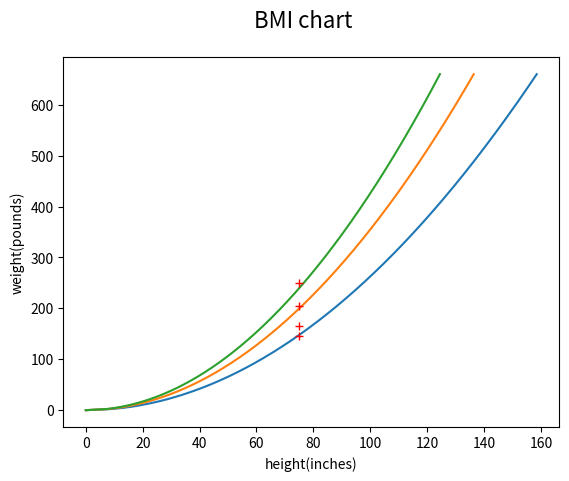

The matplotlib source for this figure:
import matplotlib

import matplotlib.pyplot as plt

def underweight(weight):
    height = (weight/18.5) ** 0.5
    return height

def normalweight(weight):
    height = (weight/25)** 0.5
    return height

def overweight(weight):
    height = (weight/30) ** 0.5
    return height




def bmi_graph():
    weight1 = []
    height1 = []
    weight2 = []
    height2 = []
    weight3 = []
    height3 = []
    for x in range(0, 301):
        weight1.append(x*2.2)

    for x in range(0, 301):
        height1.append(underweight(x)*39.37)

    for x in range(0, 301):
        height2.append(normalweight(x)*39.37)

    for x in range(0, 301):
        height3.append(overweight(x)*39.37)
    plt.plot(height1, weight1)
    plt.plot(height2, weight1)
    plt.plot(height3, weight1)
    plt.suptitle('BMI chart', fontsize=16)

    plt.ylabel('weight(pounds)')
    plt.xlabel('height(inches)')


def my_bmi(height, weight):
    plt.plot(height, weight, 'r+')



bmi_graph()
my_bmi(75, 145)
my_bmi(75, 165)
my_bmi(75, 205)
my_bmi(75, 250)


plt.show()